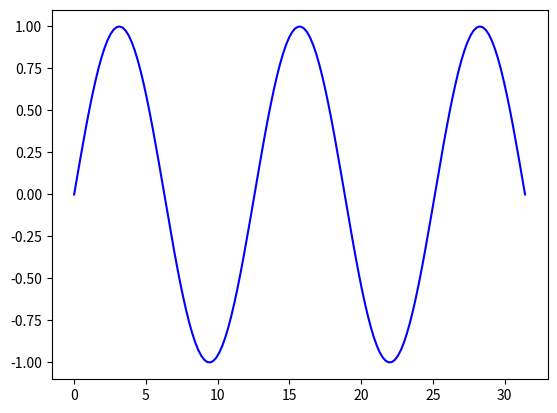

Write the Python code that produced this figure.
import matplotlib.pyplot as plt
import numpy as np

x = np.linspace(0, 10*np.pi, 150)
y = np.sin(x)

plt.ion()
fig = plt.figure()
ax = fig.add_subplot(111)
line1, = ax.plot(x, y, 'b-')

for phase in np.linspace(0, 8*np.pi, 500):
    line1.set_ydata(np.sin(0.5 * x + phase))
fig.canvas.draw()